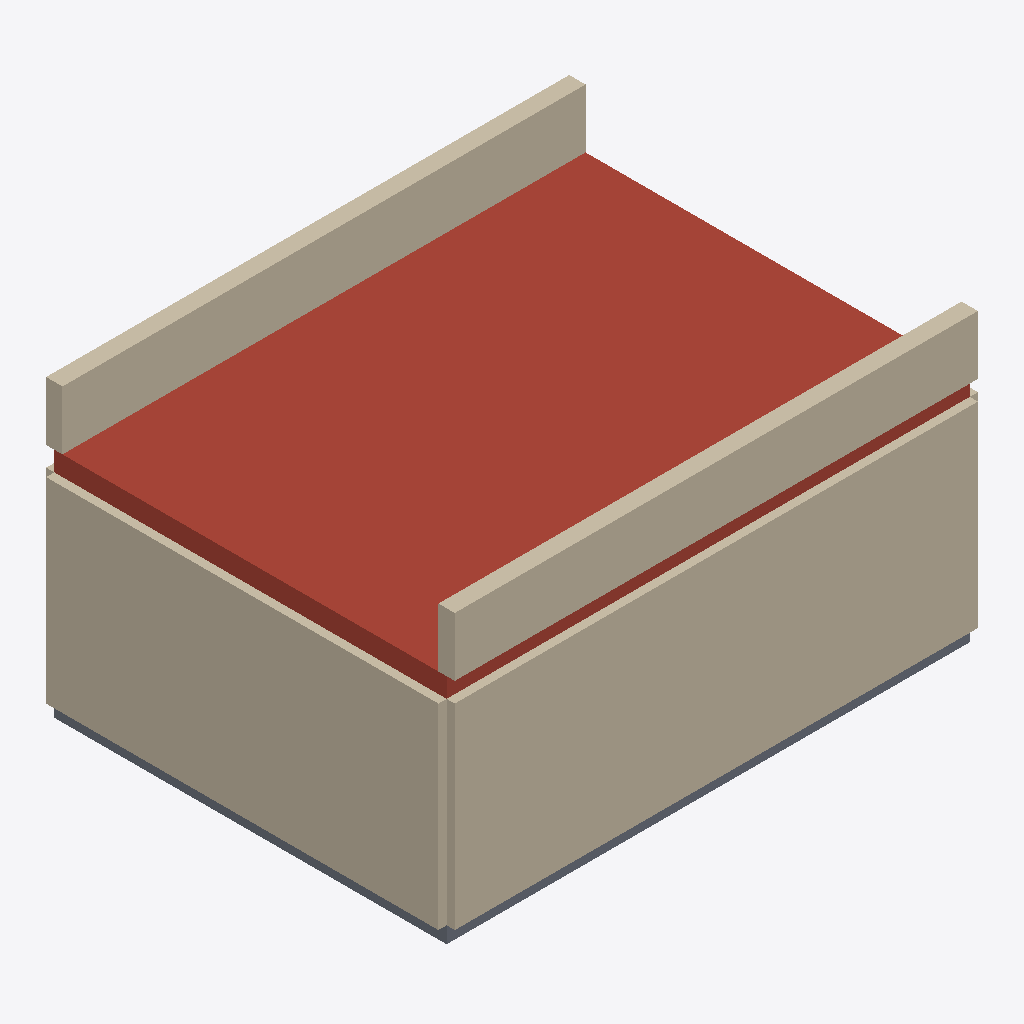
Isometric view of an IFC building model (IFC-SPF (STEP), schema IFC4, length unit metre), seen from the south-west, elements coloured by IFC class: 6 walls (beige), 1 roof (red-brown), 1 slab (grey).
Extent 8.2 m × 6.2 m × 4.5 m (x, y, z). Storeys (2): Planta baja at 0.00 m; Planta primera at 3.00 m. Elements (9): 6 IfcWall, 2 IfcSlab, 1 IfcColumn.

HEADER;
FILE_DESCRIPTION(('ViewDefinition [CoordinationView]'),'2;1');
FILE_NAME('ejemplo.ifc','2026-01-01T00:00:00',(''),(''),'visor-de-obra','herramientas/ejemplo.py','');
FILE_SCHEMA(('IFC4'));
ENDSEC;
DATA;
#8=IFCPROJECT('CPcp0DQdq1ERer2FSfs3GT',$,'CRD  caseta de obra',$,$,$,$,(#3),#7);
#12=IFCSITE('JWjw7KXkx8LYly9MZmzANa',$,'Solar',$,$,#11,$,$,.ELEMENT.,$,$,$,$,$);
#16=IFCBUILDING('Qdq1ERer2FSfs3GTgt4HUh',$,'Caseta',$,$,#15,$,$,.ELEMENT.,$,$,$);
#20=IFCBUILDINGSTOREY('BObo$CPcp0DQdq1ERer2FS',$,'Planta baja',$,$,#19,$,$,.ELEMENT.,0.0);
#24=IFCBUILDINGSTOREY('IViv6JWjw7KXkx8LYly9MZ',$,'Planta primera',$,$,#23,$,$,.ELEMENT.,3.0);
#151=IFCSLAB('KXkx8LYly9MZmzANan_BOb',$,'Forjado de cubierta',$,$,#141,#150,'Forjado de cubierta',.ROOF.);
#59=IFCWALL('hu5IViv6JWjw7KXkx8LYly',$,'Muro sur',$,$,#49,#58,'Muro sur',.STANDARD.);
#97=IFCWALL('LYly9MZmzANan_BObo$CPc',$,'Muro oeste',$,$,#87,#96,'Muro oeste',.STANDARD.);
#169=IFCWALL('fs3GTgt4HUhu5IViv6JWjw',$,'Peto sur',$,$,#159,#168,'Peto sur',.PARAPET.);
#183=IFCWALL('_BObo$CPcp0DQdq1ERer2F',$,'Peto norte',$,$,#173,#182,'Peto norte',.PARAPET.);
#40=IFCSLAB('MZmzANan_BObo$CPcp0DQd',$,'Solera',$,$,#30,#39,'Solera',.FLOOR.);
#78=IFCWALL('0DQdq1ERer2FSfs3GTgt4H',$,'Muro norte',$,$,#68,#77,'Muro norte',.STANDARD.);
#116=IFCWALL('gt4HUhu5IViv6JWjw7KXkx',$,'Muro este',$,$,#106,#115,'Muro este',.STANDARD.);
ENDSEC;
